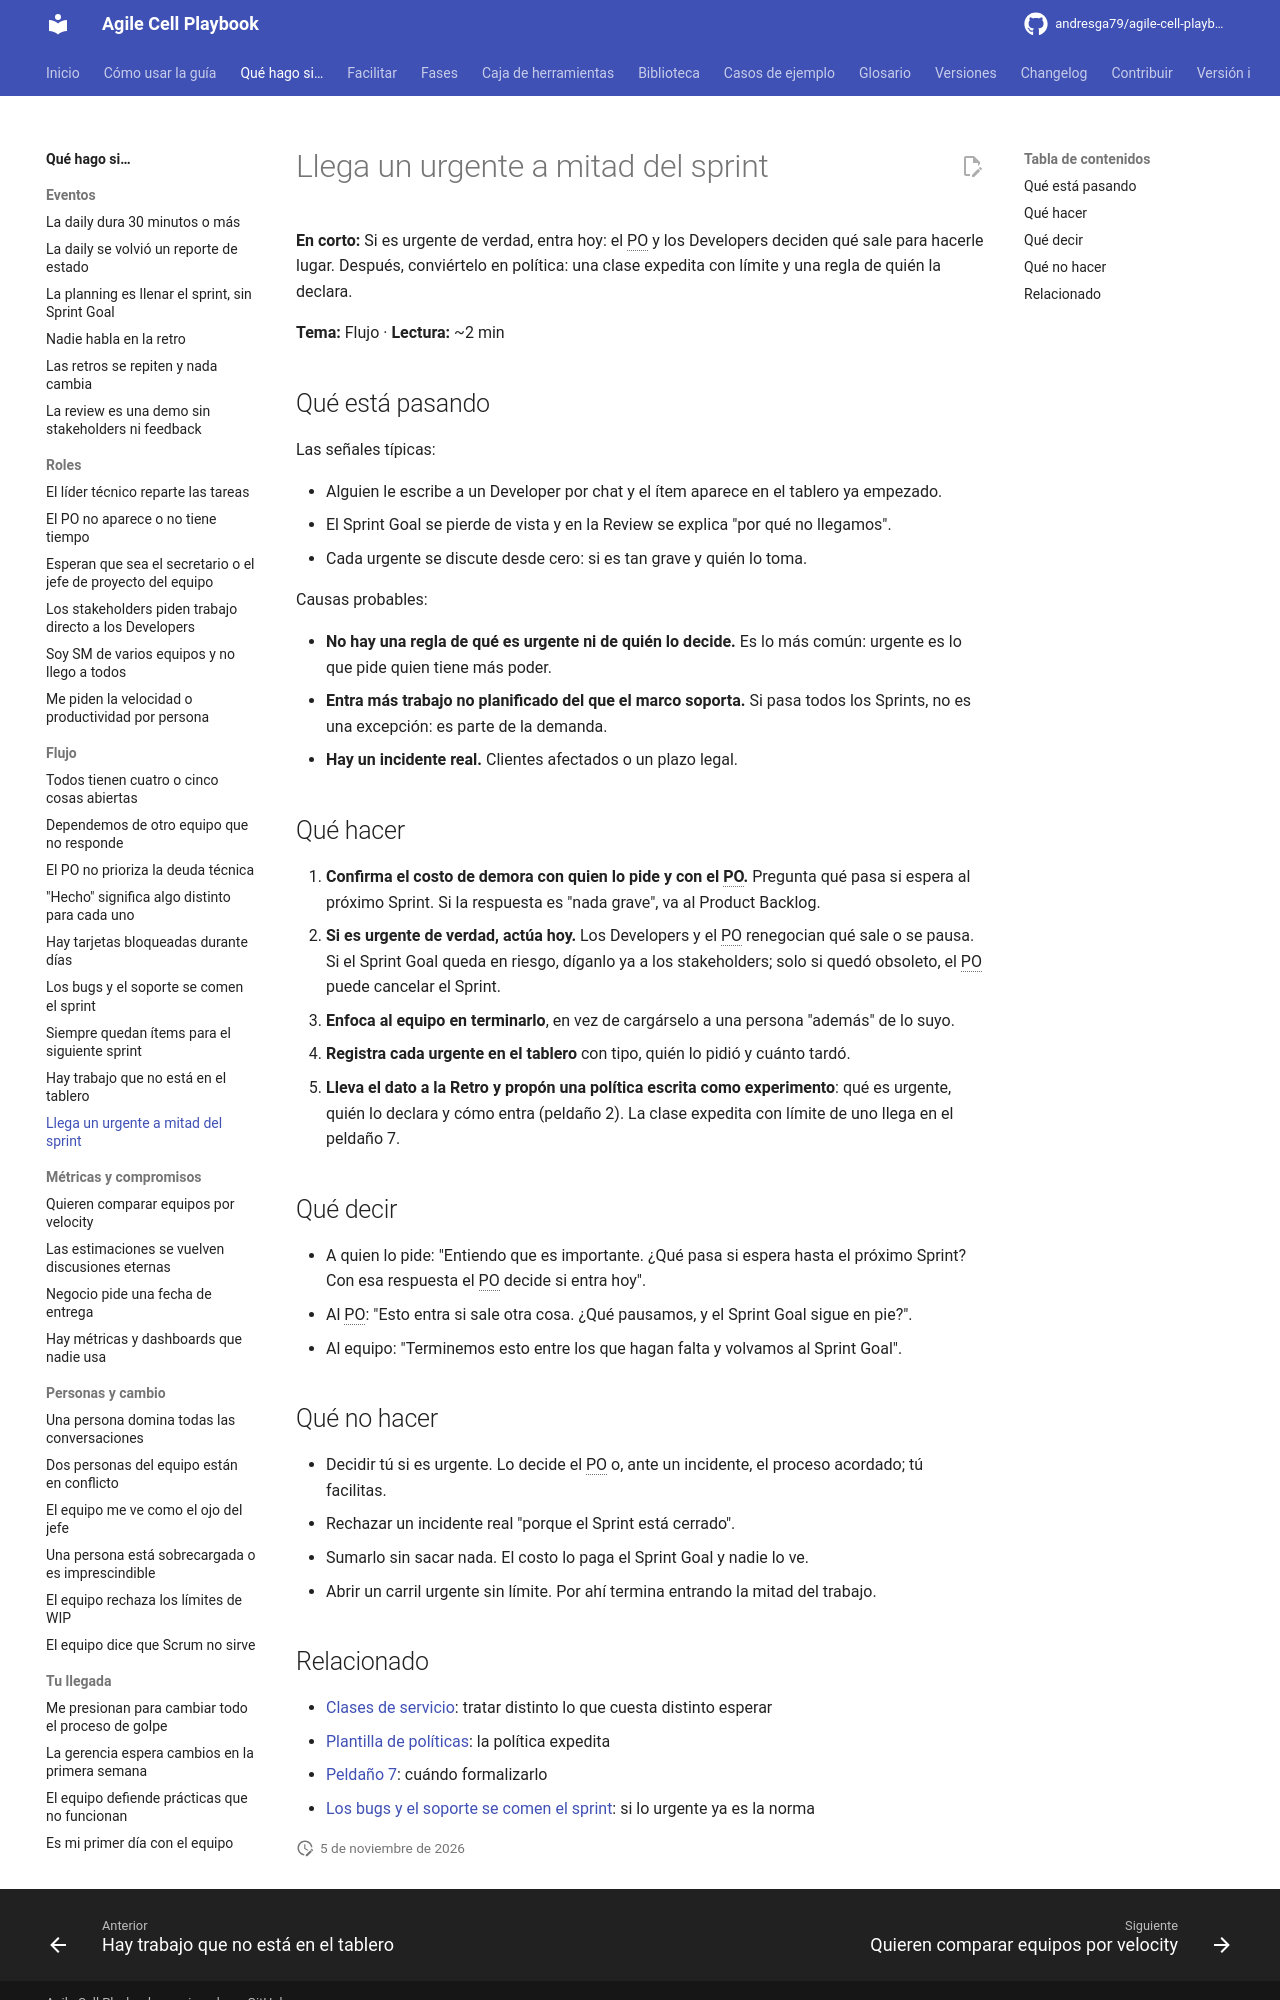

repository: andresga79/agile-cell-playbook · page: situaciones/urgente-a-mitad-de-sprint/index.html · generator: mkdocs

# Llega un urgente a mitad del sprint

**En corto:** Si es urgente de verdad, entra hoy: el PO y los Developers deciden qué sale para hacerle lugar. Después, conviértelo en política: una clase expedita con límite y una regla de quién la declara.

**Tema:** Flujo · **Lectura:** ~2 min

## Qué está pasando

Las señales típicas:

- Alguien le escribe a un Developer por chat y el ítem aparece en el tablero ya empezado.
- El Sprint Goal se pierde de vista y en la Review se explica "por qué no llegamos".
- Cada urgente se discute desde cero: si es tan grave y quién lo toma.

Causas probables:

- **No hay una regla de qué es urgente ni de quién lo decide.** Es lo más común: urgente es lo que pide quien tiene más poder.
- **Entra más trabajo no planificado del que el marco soporta.** Si pasa todos los Sprints, no es una excepción: es parte de la demanda.
- **Hay un incidente real.** Clientes afectados o un plazo legal.

## Qué hacer

1. **Confirma el costo de demora con quien lo pide y con el PO.** Pregunta qué pasa si espera al próximo Sprint. Si la respuesta es "nada grave", va al Product Backlog.
2. **Si es urgente de verdad, actúa hoy.** Los Developers y el PO renegocian qué sale o se pausa. Si el Sprint Goal queda en riesgo, díganlo ya a los stakeholders; solo si quedó obsoleto, el PO puede cancelar el Sprint.
3. **Enfoca al equipo en terminarlo**, en vez de cargárselo a una persona "además" de lo suyo.
4. **Registra cada urgente en el tablero** con tipo, quién lo pidió y cuánto tardó.
5. **Lleva el dato a la Retro y propón una política escrita como experimento**: qué es urgente, quién lo declara y cómo entra (peldaño 2). La clase expedita con límite de uno llega en el peldaño 7.

## Qué decir

- A quien lo pide: "Entiendo que es importante. ¿Qué pasa si espera hasta el próximo Sprint? Con esa respuesta el PO decide si entra hoy".
- Al PO: "Esto entra si sale otra cosa. ¿Qué pausamos, y el Sprint Goal sigue en pie?".
- Al equipo: "Terminemos esto entre los que hagan falta y volvamos al Sprint Goal".

## Qué no hacer

- Decidir tú si es urgente. Lo decide el PO o, ante un incidente, el proceso acordado; tú facilitas.
- Rechazar un incidente real "porque el Sprint está cerrado".
- Sumarlo sin sacar nada. El costo lo paga el Sprint Goal y nadie lo ve.
- Abrir un carril urgente sin límite. Por ahí termina entrando la mitad del trabajo.
